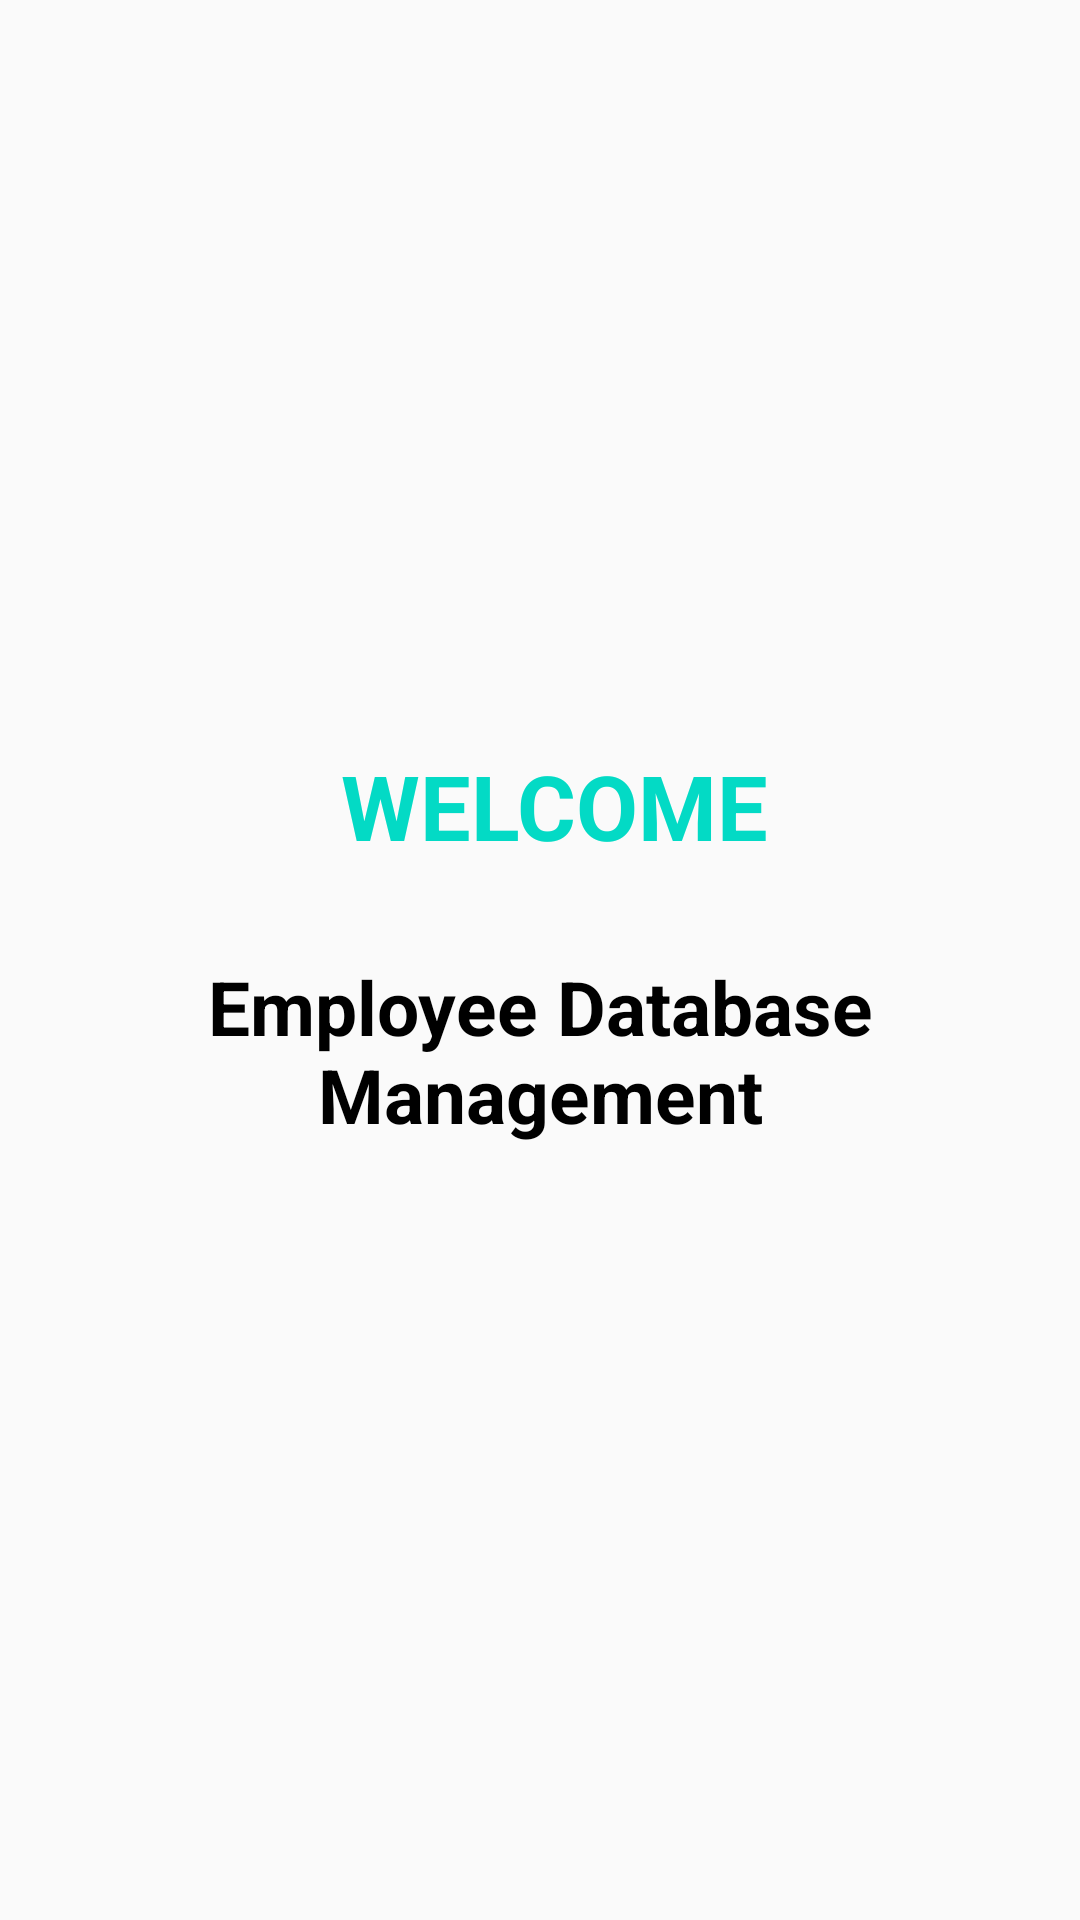

Android layout source for this screen:
<!-- AndroidManifest.xml: application theme AppTheme -->
<!-- res/layout/splash_activity.xml -->
<?xml version="1.0" encoding="utf-8"?>
<LinearLayout
    xmlns:android="http://schemas.android.com/apk/res/android" android:layout_width="match_parent"
    android:layout_height="match_parent"
    android:orientation="vertical"
    android:gravity="center">

    <TextView
         android:layout_width="wrap_content"
        android:layout_height="wrap_content"
        android:layout_below="@id/textViewUsername"
        android:layout_marginLeft="5dp"
        android:layout_toRightOf="@id/imageView"
        android:text="WELCOME"
        android:textSize="30sp"
        android:layout_gravity="center"
        android:textAppearance="@style/Base.TextAppearance.AppCompat.Small"
        android:textColor="@color/colorAccent"
        android:textStyle="bold" />
    <TextView
         android:layout_width="wrap_content"
        android:layout_height="wrap_content"
        android:layout_below="@id/textViewUsername"
        android:layout_marginLeft="5dp"
        android:layout_marginTop="20dp"
        android:padding="10dp"
        android:layout_toRightOf="@id/imageView"
        android:text="Employee Database Management"
        android:textSize="25sp"
        android:gravity="center"
         android:layout_marginHorizontal="20dp"
        android:textAppearance="@style/Base.TextAppearance.AppCompat.Small"
        android:textColor="#000000"
        android:textStyle="bold" />

</LinearLayout>
<!-- resources referenced by this layout -->
<resources>
  <style name="AppTheme" parent="Theme.AppCompat.Light.DarkActionBar">
          
          <item name="colorPrimary">@color/colorPrimary</item>
          <item name="colorPrimaryDark">@color/colorPrimaryDark</item>
          <item name="colorAccent">@color/colorAccent</item>
      </style>
  <!-- not gathered from this repository: default colours our renderer supplied (Android Studio template values) -->
  <color name="colorPrimary">#FF6200EE</color>
  <color name="colorPrimaryDark">#FF3700B3</color>
  <color name="colorAccent">#FF03DAC5</color>
</resources>
